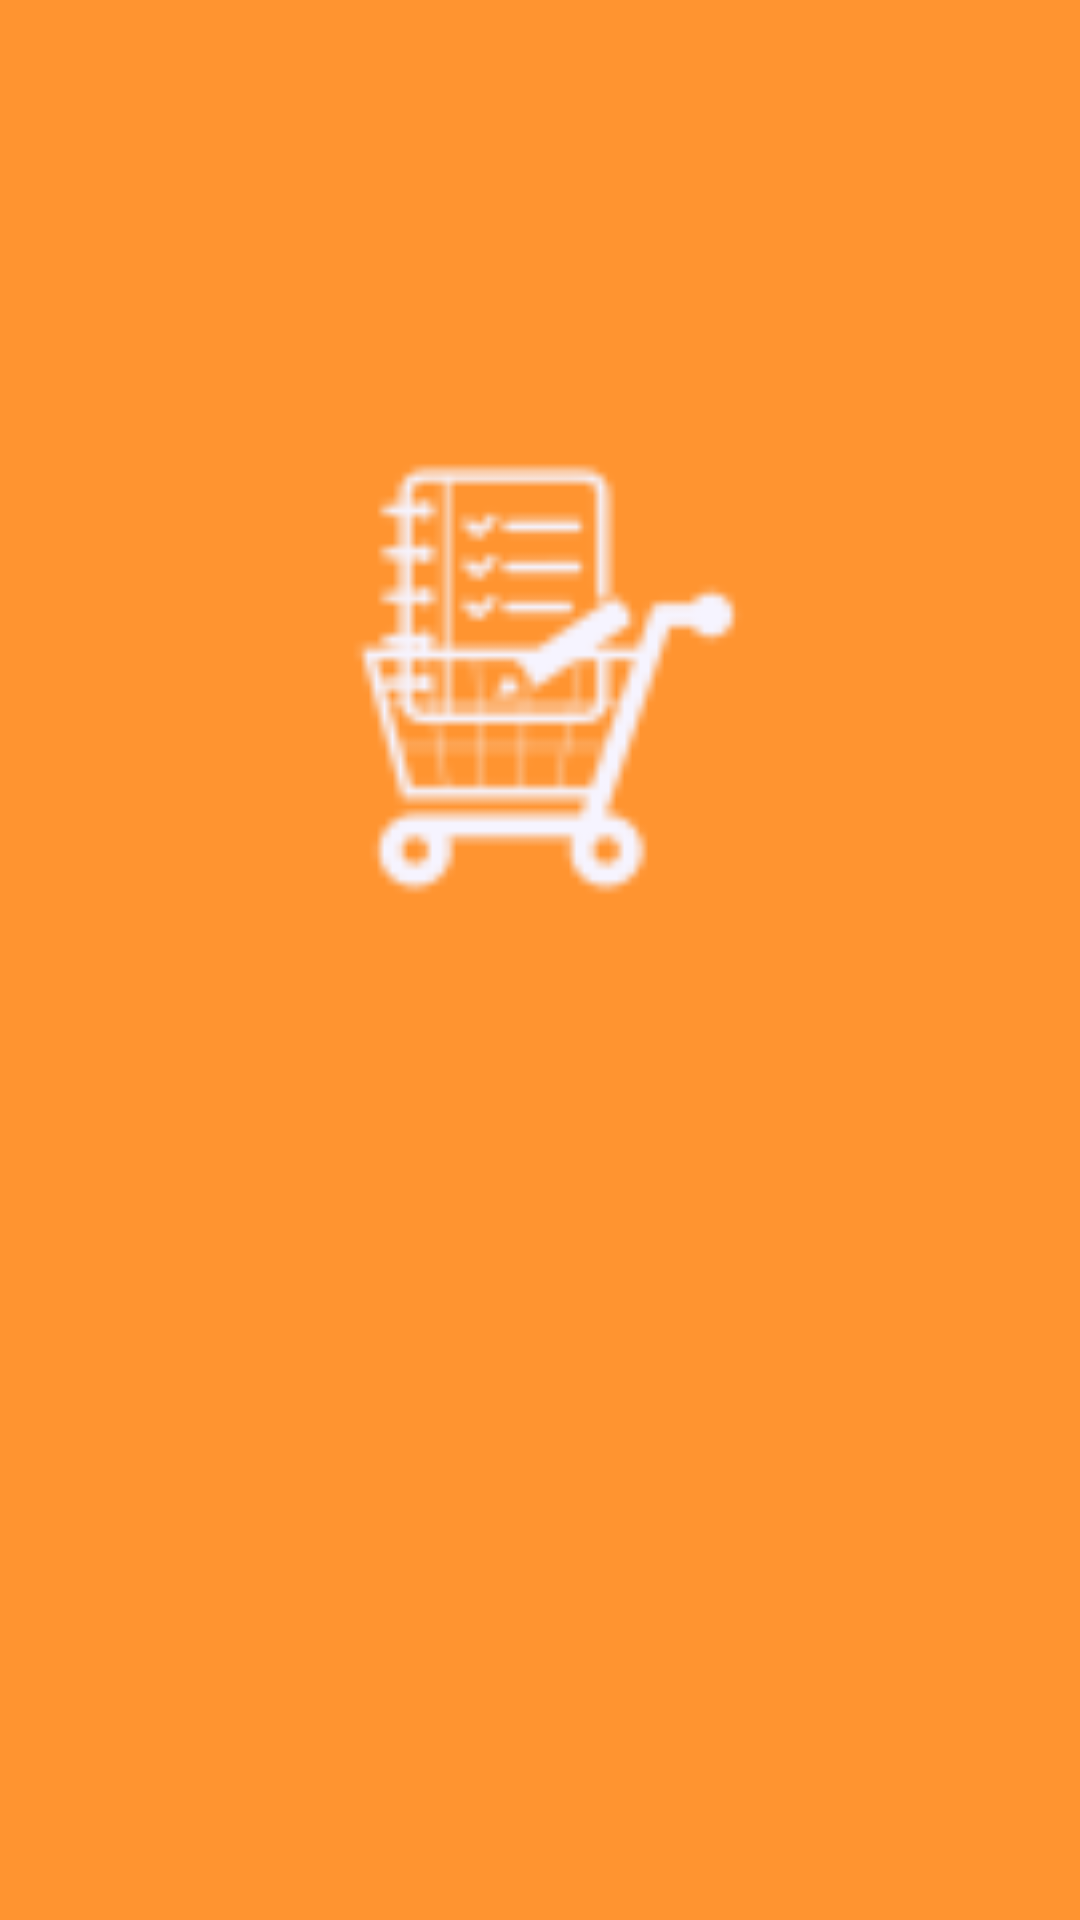

The Android layout XML behind this screen, and the referenced resources:
<!-- AndroidManifest.xml: application theme AppTheme -->
<!-- res/layout/activity_main.xml -->
<?xml version="1.0" encoding="utf-8"?>
<androidx.constraintlayout.widget.ConstraintLayout xmlns:android="http://schemas.android.com/apk/res/android"
                                                   xmlns:app="http://schemas.android.com/apk/res-auto"
                                                   xmlns:tools="http://schemas.android.com/tools"
                                                   android:orientation="vertical"
                                                   android:layout_width="match_parent"
                                                   android:layout_height="match_parent"
                                                   android:background="@drawable/background"
                                                   android:id="@+id/linearLayout">

    <ImageView
            android:layout_width="237dp"
            android:layout_height="192dp"
            android:src="@drawable/app_icon"
            android:id="@+id/imageView5"
            app:layout_constraintStart_toStartOf="parent"
            app:layout_constraintHorizontal_bias="0.5"
            app:layout_constraintEnd_toEndOf="parent"
            app:layout_constraintTop_toTopOf="parent"
            android:layout_marginTop="177dp"
            app:layout_constraintBottom_toBottomOf="parent"
            android:layout_marginBottom="362dp"/>

    <TextView
            android:text="Shopping List"
            android:layout_width="275dp"
            android:layout_height="86dp"
            android:id="@+id/Text"
            android:textColor="#ECE4E4"
            android:textAlignment="center"
            android:textAllCaps="true"
            android:textSize="30sp"
            android:fontFamily="@font/baloo_bhai"
            android:typeface="sans"
            android:lineSpacingExtra="8sp"
            android:textStyle="italic"
            app:layout_constraintTop_toTopOf="parent"
            android:layout_marginTop="405dp"
            app:layout_constraintBottom_toBottomOf="parent"
            android:layout_marginBottom="240dp"
            app:layout_constraintStart_toStartOf="parent"
            android:layout_marginStart="67dp"
            android:layout_marginEnd="69dp"
            app:layout_constraintEnd_toEndOf="parent"/>

</androidx.constraintlayout.widget.ConstraintLayout>
<!-- resources referenced by this layout -->
<resources>
  <!-- drawable app_icon: png bitmap (drawable-hdpi, 943 bytes) -->
  <!-- drawable background: png bitmap (drawable-xxhdpi, 9268 bytes) -->
  <style name="AppTheme" parent="Theme.AppCompat.Light.DarkActionBar">
          
          <item name="colorPrimary">@android:color/transparent</item>
          <item name="colorPrimaryDark">@android:color/transparent</item>
          <item name="windowActionBar">false</item>
          <item name="windowNoTitle">true</item>
          <item name="android:background">@color/bckgrnd</item>
      </style>
  <color name="bckgrnd">#ff9430</color>
</resources>
